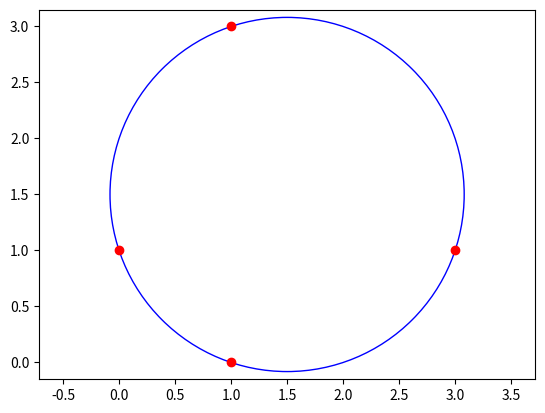

The matplotlib source for this figure:
import numpy as np
from scipy.optimize import least_squares
import matplotlib.pyplot as plt

# 示例数据点（x, y）
x = np.array([3, 1, 0, 1])
y = np.array([1, 3, 1, 0])

# 定义残差函数
def residuals(c, x, y):
    """计算每个数据点到圆的距离与半径之差的平方"""
    ri = np.sqrt((x - c[0])**2 + (y - c[1])**2)
    return ri - c[2]

# 初始猜测
x0 = np.array([0, 0, 1])

# 使用最小二乘法拟合圆
res = least_squares(residuals, x0, args=(x, y))

# 拟合结果
a, b, r = res.x

# 绘制数据点和拟合的圆
circle = plt.Circle((a, b), r, color='blue', fill=False)
fig, ax = plt.subplots()
ax.add_artist(circle)
plt.scatter(x, y, color='red')
plt.axis('equal')
plt.show()

print(f"圆心: ({a}, {b}), 半径: {r}")